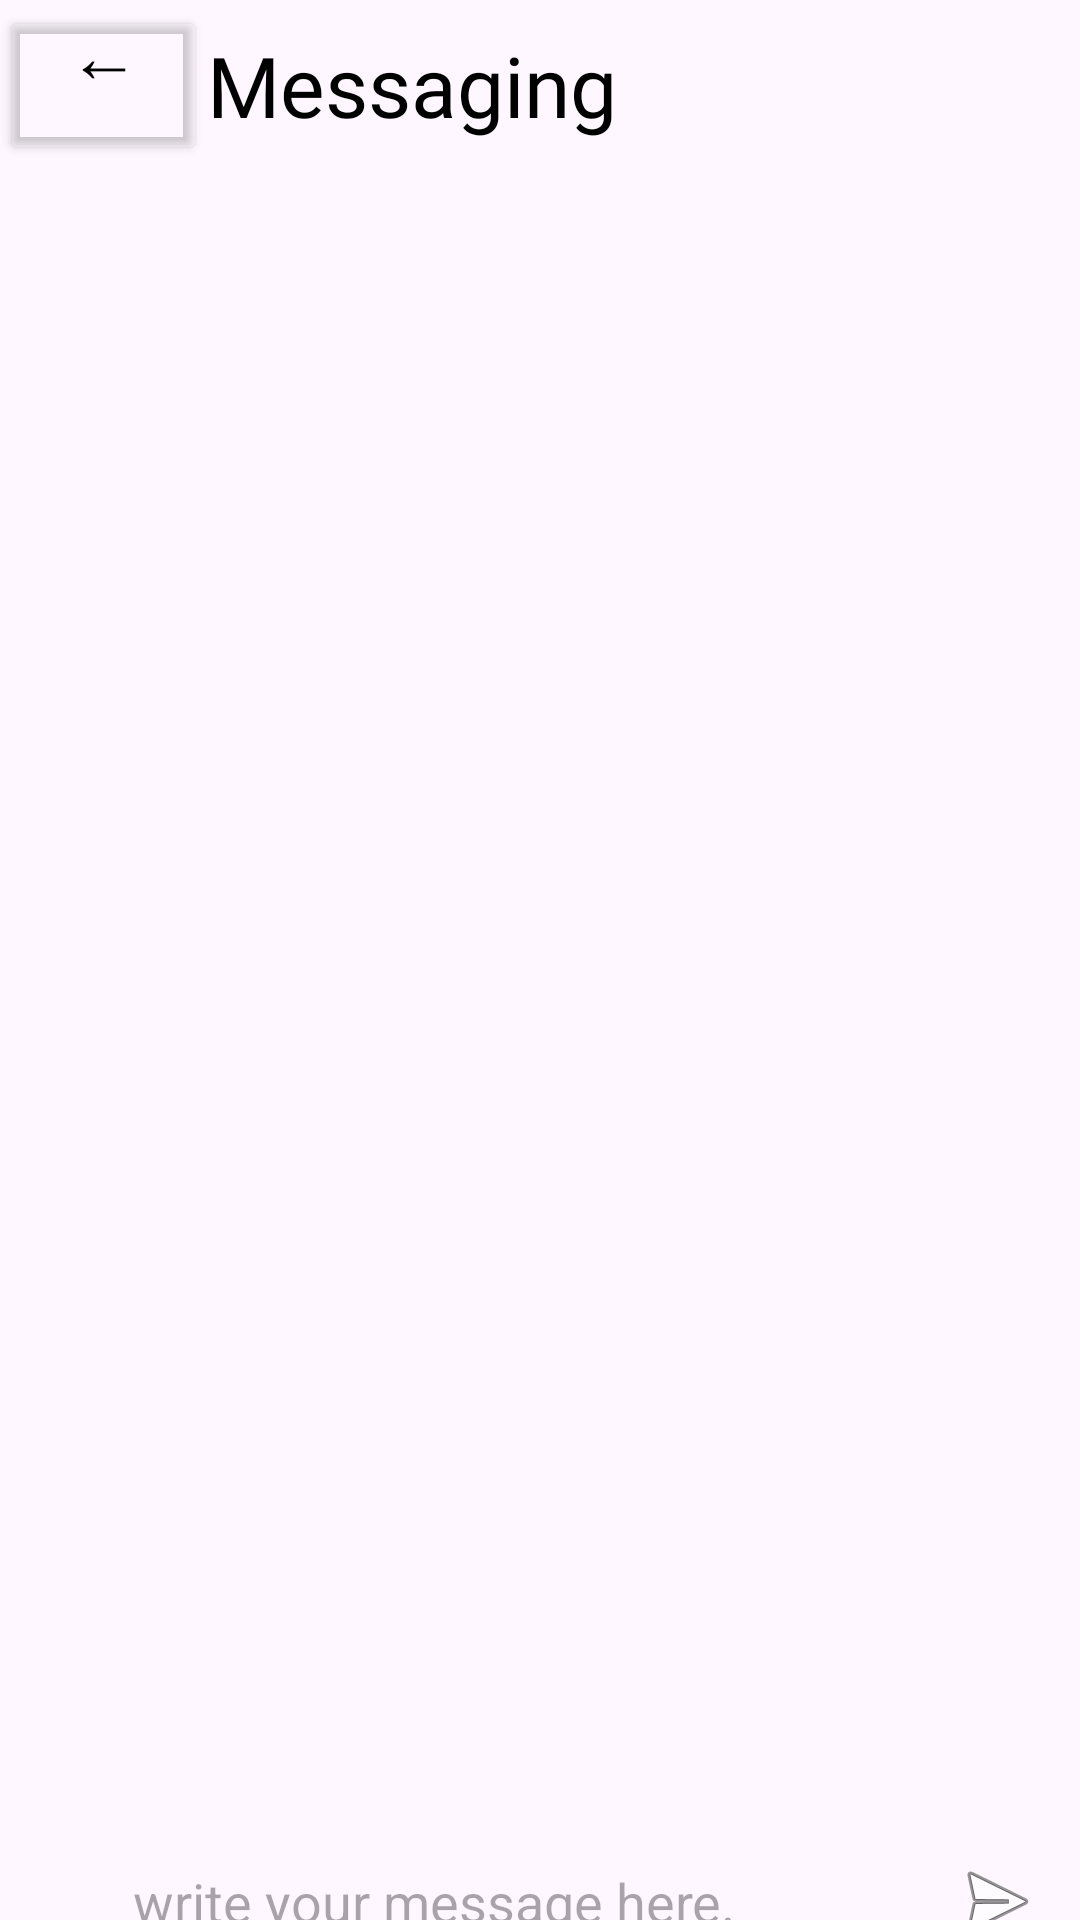

The Android layout XML behind this screen, and the referenced resources:
<!-- AndroidManifest.xml: application theme Theme.Launchit -->
<!-- res/layout/messages.xml -->
<?xml version="1.0" encoding="utf-8"?>
<androidx.constraintlayout.widget.ConstraintLayout xmlns:android="http://schemas.android.com/apk/res/android"
    xmlns:app="http://schemas.android.com/apk/res-auto"
    xmlns:tools="http://schemas.android.com/tools"
    android:layout_width="match_parent"
    android:layout_height="match_parent">

    <LinearLayout
        android:id="@+id/linearLayout4"
        android:layout_width="match_parent"
        android:layout_height="57dp"
        android:gravity="center_vertical"
        android:orientation="horizontal">

        <Button
            android:id="@+id/GoBack"
            android:layout_width="69dp"
            android:layout_height="wrap_content"
            android:fontFamily="@font/inter"
            android:rotation="180"
            android:text="→"
            android:textColor="#000000"
            android:textSize="24sp"
            app:backgroundTint="#00FFFFFF"
            app:iconTint="#000000" />

        <TextView
            android:id="@+id/textView15"
            android:layout_width="wrap_content"
            android:layout_height="wrap_content"
            android:fontFamily="@font/inter_extrabold"
            android:text="Messaging"
            android:textColor="@color/black"
            android:textSize="28sp" />
    </LinearLayout>

    <LinearLayout
        android:layout_width="393dp"
        android:layout_height="981dp"
        android:orientation="vertical"
        app:layout_constraintTop_toBottomOf="@+id/linearLayout4"
        tools:layout_editor_absoluteX="8dp">

        <LinearLayout
            android:layout_width="match_parent"
            android:layout_height="544dp"
            android:orientation="vertical"></LinearLayout>

        <EditText
            android:layout_width="344dp"
            android:layout_height="65dp"
            android:layout_gravity="bottom|center"

            android:layout_marginBottom="0dp"
            android:background="@drawable/input2"
            android:drawableEnd="@android:drawable/ic_menu_send"
            android:gravity="bottom"
            android:hint="write your message here."
            android:padding="20dp"></EditText>
    </LinearLayout>

</androidx.constraintlayout.widget.ConstraintLayout>
<!-- resources referenced by this layout -->
<resources>
  <color name="black">#FF000000</color>
  <style name="Theme.Launchit" parent="Base.Theme.Launchit" />
  <style name="Base.Theme.Launchit" parent="Theme.Material3.DayNight.NoActionBar">
          
          
      </style>
</resources>
